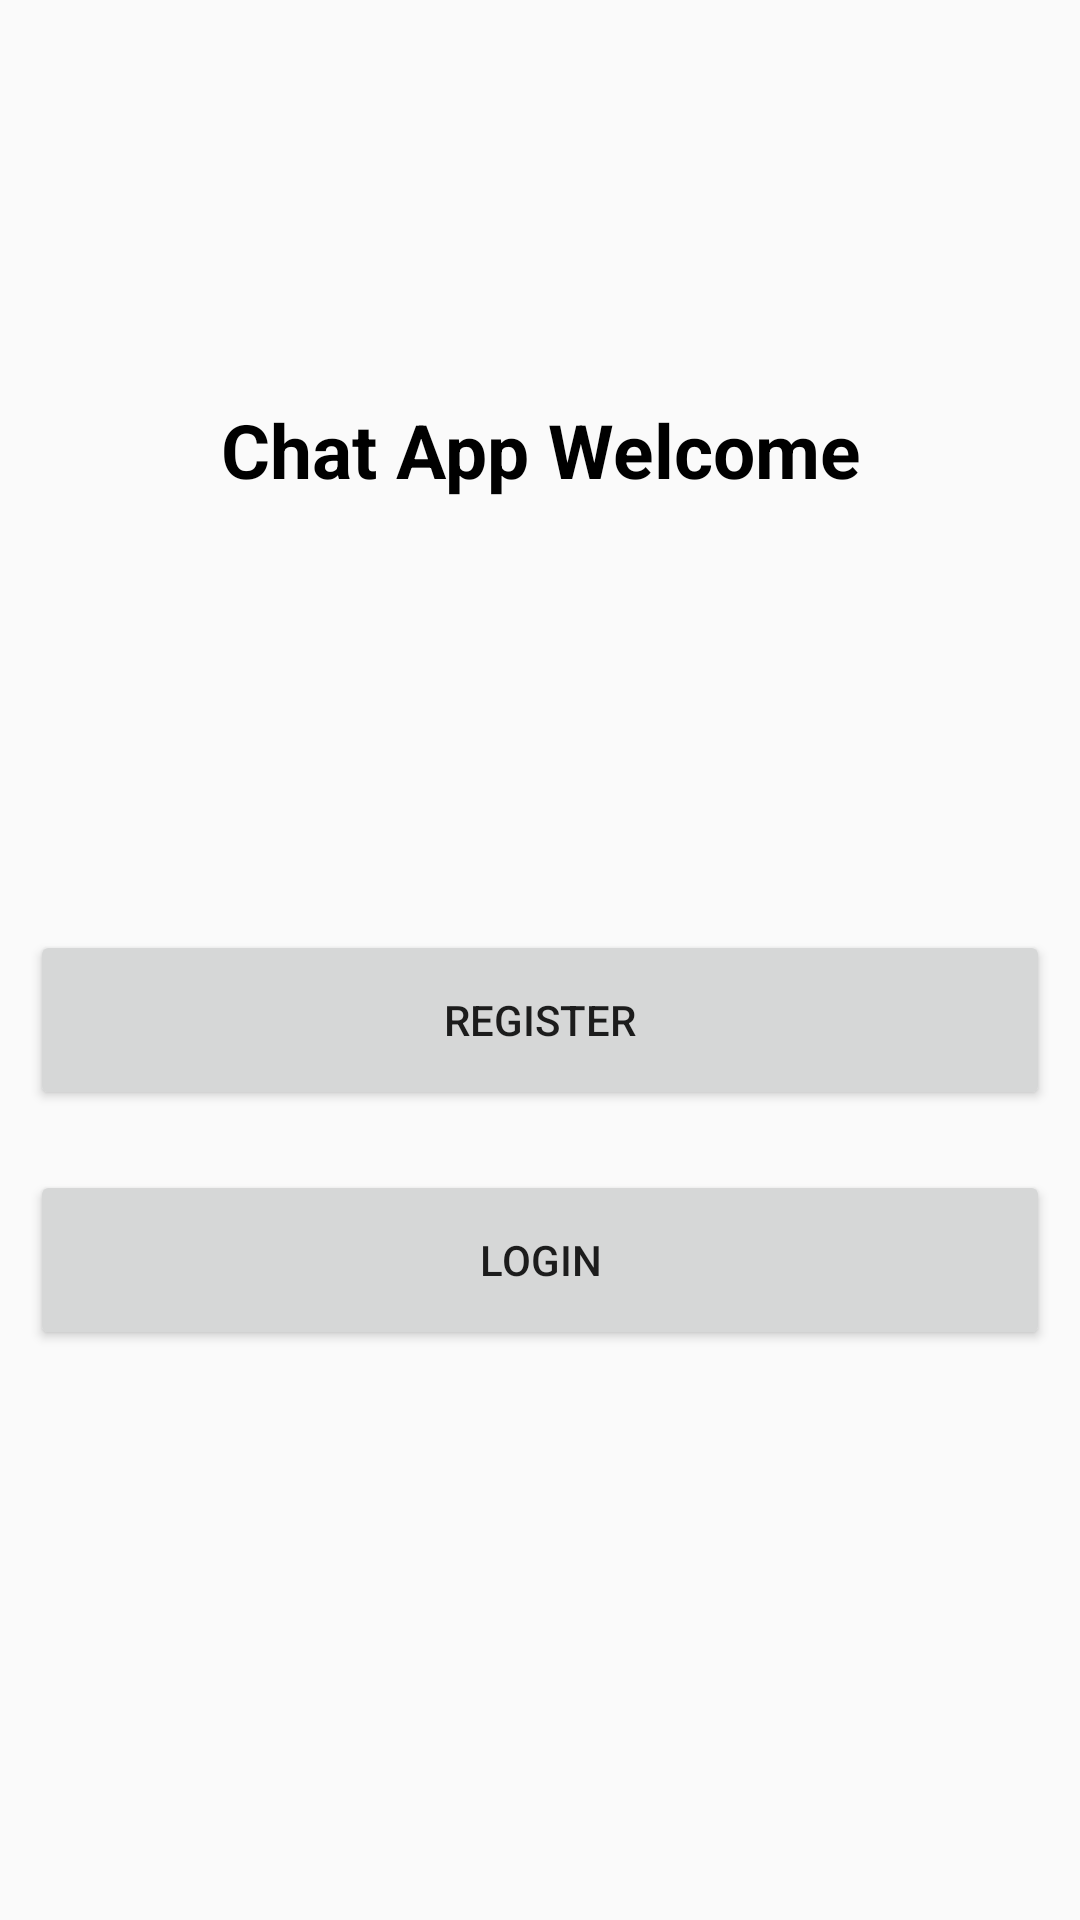

Layout XML and referenced resources for this Android screen:
<!-- AndroidManifest.xml: application theme Theme.Appchat -->
<!-- res/layout/activity_start.xml -->
<?xml version="1.0" encoding="utf-8"?>
<LinearLayout
    android:orientation="vertical"
    android:weightSum="20"
    xmlns:android="http://schemas.android.com/apk/res/android"
    xmlns:app="http://schemas.android.com/apk/res-auto"
    xmlns:tools="http://schemas.android.com/tools"
    android:layout_width="match_parent"
    android:layout_height="match_parent"
    tools:context=".StartActivity">

   <TextView
       android:textStyle="bold"
       android:gravity="center"
       android:textColor="@color/black"
       android:textSize="25sp"
       android:text="Chat App Welcome"
       android:layout_width="match_parent"
       android:layout_weight="10"
       android:layout_height="0dp"/>
    <Button
        android:id="@+id/btnregister"
        android:text="Register"
        android:layout_weight="2"
        android:layout_margin="10dp"
        android:layout_width="match_parent"
        android:layout_height="0dp"/>
    <Button
        android:id="@+id/btnlogin"
        android:text="Login"
        android:layout_weight="2"
        android:layout_margin="10dp"
        android:layout_width="match_parent"
        android:layout_height="0dp"/>
</LinearLayout>
<!-- resources referenced by this layout -->
<resources>
  <style name="Theme.Appchat" parent="Theme.MaterialComponents.DayNight.NoActionBar.Bridge">
          
          <item name="colorPrimary">@color/teal_700</item>
          <item name="colorPrimaryVariant">@color/teal_200</item>
          <item name="colorOnPrimary">@color/white</item>
          
          <item name="colorSecondary">@color/teal_700</item>
          <item name="colorSecondaryVariant">@color/teal_700</item>
          <item name="colorOnSecondary">@color/black</item>
          
          <item name="android:statusBarColor" tools:targetApi="l">?attr/colorPrimaryVariant</item>
  
  
  
          
      </style>
  <!-- not gathered from this repository: default colours our renderer supplied (Android Studio template values) -->
  <color name="teal_200">#FF03DAC5</color>
  <color name="teal_700">#FF018786</color>
  <color name="black">#FF000000</color>
  <color name="white">#FFFFFFFF</color>
</resources>
